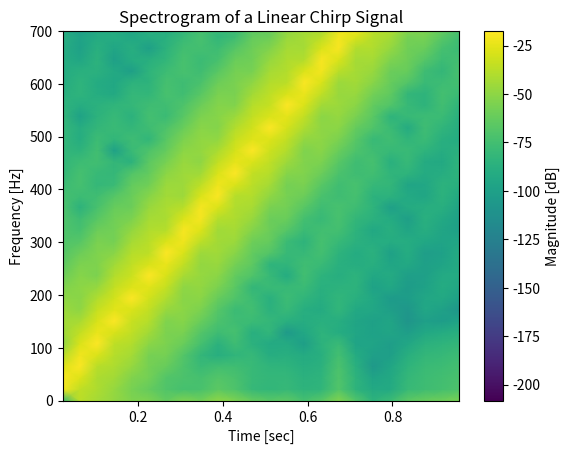

Source code (Python):
import numpy as np
import matplotlib.pyplot as plt
import scipy.signal as signal

# Generate a linear chirp signal 
t = np.linspace(0, 1, 11025) # 0 Starting value of the interval, 1 ending of the interval, 11025 number of samples
chirp_signal = signal.chirp(t, f0=10, f1=1000, t1=1, method='linear')

# Calculate the STFT
frequencies, times, Sxx = signal.spectrogram(chirp_signal, fs=11025, nperseg=512) # fs is the sampling frequency, nperseg is the number of samples per segment

# Visualize the Spectogram
plt.pcolormesh(times, frequencies, 10 * np.log10(Sxx), shading='gouraud')
plt.ylabel('Frequency [Hz]')
plt.xlabel('Time [sec]')
plt.colorbar(label='Magnitude [dB]')
plt.title('Spectrogram of a Linear Chirp Signal')
plt.ylim(0, 700) # Limit the frequency range to 700 Hz
plt.show()


